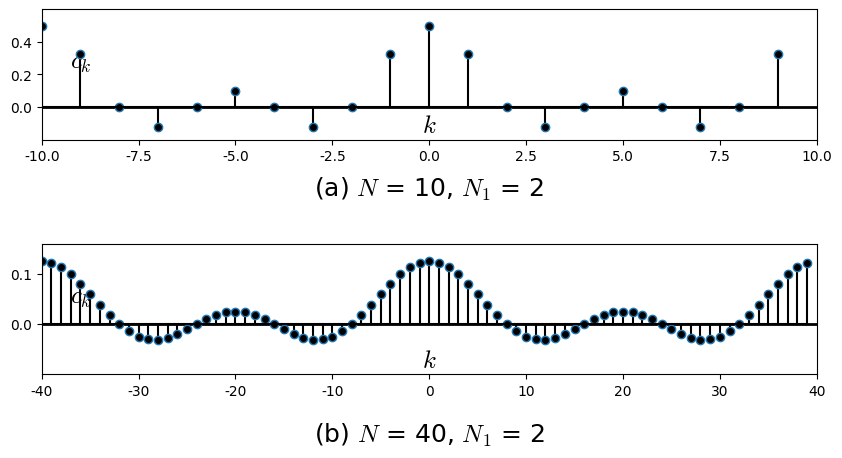

Source code (Python): (Note: this script raises an exception after producing the figure.)
#%matplotlib osx
%matplotlib inline

import matplotlib.pyplot as plt
import matplotlib.lines as ln
import numpy as np

plt.rcParams['font.family'] = 'Times New Roman'
plt.rcParams['mathtext.fontset'] = 'cm'

step = 1

fig = plt.figure(figsize=(10,5), dpi=300)
#fig = plt.figure(figsize=(10,5))
fig.patch.set_alpha(0.)

N1 = 2
# (a)
ax =fig.add_subplot(211)

N = 10
Krange = 10  # must be equal to N

k = np.arange(-Krange, Krange, step)
c_k = (1/N)*(np.sin(2*np.pi*k*(N1+1/2)/N)/np.sin(2*np.pi*k/(2*N)))
c_k[0:2*Krange:N] = (2*N1+1)/N

plt.xlim([-Krange, Krange])
plt.ylim([-0.2, 0.6])
plt.axhline(0, color='k', linewidth=2)
ax.xaxis.set_label_coords(1.03, 0.2)
ax.yaxis.set_label_coords(0.05,1.02)
plt.xlabel('$k$', fontsize=18)
plt.ylabel('$c_k$', fontsize=18, rotation=0)
#plt.xticks([0,1,2,3,4,5,6])
plt.yticks([0, 0.2, 0.4])

markerline, stemlines, baseline = plt.stem(k,c_k)
#markerline, stemlines, baseline = plt.stem(k,c_k, color='k')
plt.setp(markerline, 'markerfacecolor', 'k')
plt.setp(stemlines, 'color', 'k')
plt.setp(baseline, 'color', 'k')

plt.text(0, -0.5, '(a) $N$ = 10, $N_1$ = 2', ha = 'center', va = 'center', fontsize=18)

# (b)
ax =fig.add_subplot(212)

N = 40
Krange = 40  # must be equal to N

k = np.arange(-Krange, Krange, step)
c_k = (1/N)*(np.sin(2*np.pi*k*(N1+1/2)/N)/np.sin(2*np.pi*k/(2*N)))
c_k[0:2*Krange:N] = (2*N1+1)/N

plt.xlim([-Krange, Krange])
plt.ylim([-0.1, 0.16])
plt.axhline(0, color='k', linewidth=2)
ax.xaxis.set_label_coords(1.03, 0.2)
ax.yaxis.set_label_coords(0.05,1.02)
plt.xlabel('$k$', fontsize=18)
plt.ylabel('$c_k$', fontsize=18, rotation=0)
#plt.xticks([0,1,2,3,4,5,6])
plt.yticks([0, 0.1])

markerline, stemlines, baseline = plt.stem(k,c_k)
#markerline, stemlines, baseline = plt.stem(k,c_k, color='k')
plt.setp(markerline, 'markerfacecolor', 'k')
plt.setp(stemlines, 'color', 'k')
plt.setp(baseline, 'color', 'k')

plt.text(0, -0.22, '(b) $N$ = 40, $N_1$ = 2', ha = 'center', va = 'center', fontsize=18)

plt.subplots_adjust(left=None, bottom=0.15, right=None, top=None, wspace=None, hspace=0.8)
plt.savefig('./figures/fig5.13.png')
#plt.savefig('./figures/fig5.13.eps')
plt.show()

plt.close()